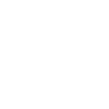
t = 0.00 s
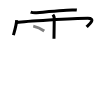
t = 4.50 s
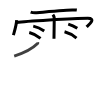
t = 8.75 s
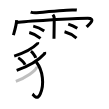
t = 13.25 s
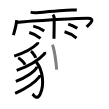
t = 15.50 s
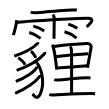
t = 22.00 s

The animated SVG that drew these frames (rendered in a browser with its animation timeline set to each time). Animation: 22 SMIL elements (animate=22); one cycle of 22.00 s.

<svg width="109px" height="109px" viewBox="0 0 px 109px" xmlns="http://www.w3.org/2000/svg" xmlns:xlink="http://www.w3.org/1999/xlink" xml:space="preserve" version="1.1"  baseProfile="full">
<path d="M30.66,12.08c1.84,0.67,4.36,0.8,5.85,0.66c7.96-0.77,28.52-2.66,35.7-2.77c2.09-0.03,2.69-0.15,4.61,0.1" style="fill:none;stroke:black;stroke-width:3;opacity:0">
  <animate attributeType="CSS" attributeName="opacity" from="0" to="1" begin="0s" dur="1s" repeatCount="Indefinite" fill="freeze" />
</path>
<path d="M16.68,20.1c-0.2,4.81-1.97,10.13-3.28,14.99" style="fill:none;stroke:black;stroke-width:3;opacity:0">
  <animate attributeType="CSS" attributeName="opacity" from="0" to="1" begin="1s" dur="1s" repeatCount="Indefinite" fill="freeze" />
</path>
<path d="M16.85,22.39c7.4-0.97,55.34-4.02,71.05-4.02c9.1,0,0.17,6.99-1.28,8.5" style="fill:none;stroke:black;stroke-width:3;opacity:0">
  <animate attributeType="CSS" attributeName="opacity" from="0" to="1" begin="2s" dur="1s" repeatCount="Indefinite" fill="freeze" />
</path>
<path d="M52.92,14.59c0.91,1.29,1.31,2.14,1.33,3.4c0.01,0.45-0.27,19.6-0.27,20.85" style="fill:none;stroke:black;stroke-width:3;opacity:0">
  <animate attributeType="CSS" attributeName="opacity" from="0" to="1" begin="3s" dur="1s" repeatCount="Indefinite" fill="freeze" />
</path>
<path d="M33.25,26.14c3.77,0.84,8.9,3.36,10.96,4.76" style="fill:none;stroke:black;stroke-width:3;opacity:0">
  <animate attributeType="CSS" attributeName="opacity" from="0" to="1" begin="4s" dur="1s" repeatCount="Indefinite" fill="freeze" />
</path>
<path d="M29.25,32.51c3.65,0.92,9.28,4.29,11.27,5.83" style="fill:none;stroke:black;stroke-width:3;opacity:0">
  <animate attributeType="CSS" attributeName="opacity" from="0" to="1" begin="5s" dur="1s" repeatCount="Indefinite" fill="freeze" />
</path>
<path d="M68.25,24.07c3.56,1.1,7.6,3.31,9.03,4.22" style="fill:none;stroke:black;stroke-width:3;opacity:0">
  <animate attributeType="CSS" attributeName="opacity" from="0" to="1" begin="6s" dur="1s" repeatCount="Indefinite" fill="freeze" />
</path>
<path d="M64.54,31.82c4.11,1.1,9.71,4.39,11.95,6.22" style="fill:none;stroke:black;stroke-width:3;opacity:0">
  <animate attributeType="CSS" attributeName="opacity" from="0" to="1" begin="7s" dur="1s" repeatCount="Indefinite" fill="freeze" />
</path>
<path d="M37.67,42.25c0.06,0.33,0.24,0.94-0.13,1.31c-4.59,4.6-11.38,8.82-23.35,12.53" style="fill:none;stroke:black;stroke-width:3;opacity:0">
  <animate attributeType="CSS" attributeName="opacity" from="0" to="1" begin="8s" dur="1s" repeatCount="Indefinite" fill="freeze" />
</path>
<path d="M18.2,57.72c2.41,1.23,6.23,5.05,6.83,6.96" style="fill:none;stroke:black;stroke-width:3;opacity:0">
  <animate attributeType="CSS" attributeName="opacity" from="0" to="1" begin="9s" dur="1s" repeatCount="Indefinite" fill="freeze" />
</path>
<path d="M30.91,51.35c1.7,1.16,4.39,4.76,4.81,6.55" style="fill:none;stroke:black;stroke-width:3;opacity:0">
  <animate attributeType="CSS" attributeName="opacity" from="0" to="1" begin="10s" dur="1s" repeatCount="Indefinite" fill="freeze" />
</path>
<path d="M44.63,52.09c0.07,0.43,0.29,1.24-0.15,1.73c-5.47,6.09-13.56,11.68-27.81,16.59" style="fill:none;stroke:black;stroke-width:3;opacity:0">
  <animate attributeType="CSS" attributeName="opacity" from="0" to="1" begin="11s" dur="1s" repeatCount="Indefinite" fill="freeze" />
</path>
<path d="M36.27,62.04C43,70.5,44.5,84.75,40.2,94.01c-3.26,7.02-6.83,0.64-7.71,0.03" style="fill:none;stroke:black;stroke-width:3;opacity:0">
  <animate attributeType="CSS" attributeName="opacity" from="0" to="1" begin="12s" dur="1s" repeatCount="Indefinite" fill="freeze" />
</path>
<path d="M36.54,66.51c0.06,0.35,0.12,0.9-0.12,1.4c-1.41,2.95-9.51,9.43-20.59,13.4" style="fill:none;stroke:black;stroke-width:3;opacity:0">
  <animate attributeType="CSS" attributeName="opacity" from="0" to="1" begin="13s" dur="1s" repeatCount="Indefinite" fill="freeze" />
</path>
<path d="M39.68,74.91c0.07,0.43,0.3,1.18-0.14,1.75c-3.22,4.18-11.95,11.19-24.37,16.71" style="fill:none;stroke:black;stroke-width:3;opacity:0">
  <animate attributeType="CSS" attributeName="opacity" from="0" to="1" begin="14s" dur="1s" repeatCount="Indefinite" fill="freeze" />
</path>
<path d="M52.29,44.82c0.26,0.41,0.77,1.69,0.92,2.21c1.2,4.25,2.75,14.61,3.49,22.53" style="fill:none;stroke:black;stroke-width:3;opacity:0">
  <animate attributeType="CSS" attributeName="opacity" from="0" to="1" begin="15s" dur="1s" repeatCount="Indefinite" fill="freeze" />
</path>
<path d="M54.03,46.39c9.29-1.07,24.22-2.39,32.91-2.78c2.56-0.12,4.35,1.84,4.22,3c-0.48,4.28-2.51,13.94-3.67,21.09" style="fill:none;stroke:black;stroke-width:3;opacity:0">
  <animate attributeType="CSS" attributeName="opacity" from="0" to="1" begin="16s" dur="1s" repeatCount="Indefinite" fill="freeze" />
</path>
<path d="M55.76,56.65c3.03-0.42,30.02-2.76,32.52-2.93" style="fill:none;stroke:black;stroke-width:3;opacity:0">
  <animate attributeType="CSS" attributeName="opacity" from="0" to="1" begin="17s" dur="1s" repeatCount="Indefinite" fill="freeze" />
</path>
<path d="M57.18,68.04c6.69-0.46,21.08-1.64,30.31-2.38" style="fill:none;stroke:black;stroke-width:3;opacity:0">
  <animate attributeType="CSS" attributeName="opacity" from="0" to="1" begin="18s" dur="1s" repeatCount="Indefinite" fill="freeze" />
</path>
<path d="M70.01,46.66c1.03,0.77,1.38,2.31,1.41,3c0.34,8.88,0.14,40.57,0.14,43.78" style="fill:none;stroke:black;stroke-width:3;opacity:0">
  <animate attributeType="CSS" attributeName="opacity" from="0" to="1" begin="19s" dur="1s" repeatCount="Indefinite" fill="freeze" />
</path>
<path d="M54.21,79.69c0.78,0.29,2.21,0.32,3,0.29c8.14-0.33,20.44-2.29,30.51-2.35c1.3-0.01,2.09,0.14,2.74,0.28" style="fill:none;stroke:black;stroke-width:3;opacity:0">
  <animate attributeType="CSS" attributeName="opacity" from="0" to="1" begin="20s" dur="1s" repeatCount="Indefinite" fill="freeze" />
</path>
<path d="M49.24,94.63c1.14,0.37,3.24,0.43,4.38,0.37c11.89-0.62,23.32-1.59,37.47-1.57c1.9,0,3.05,0.18,4,0.36" style="fill:none;stroke:black;stroke-width:3;opacity:0">
  <animate attributeType="CSS" attributeName="opacity" from="0" to="1" begin="21s" dur="1s" repeatCount="Indefinite" fill="freeze" />
</path>
</svg>
